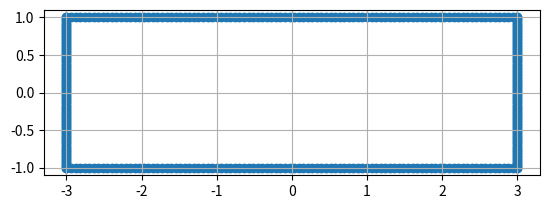

Write the Python code that produced this figure.
import numpy as np
import matplotlib.pyplot as plt

def create_boom(N, w, h):
    bottom = np.column_stack((np.linspace(-w/2, w/2, int(N/4)), -h/2*np.ones(int(N/4))))
    top = np.column_stack((np.linspace(-w/2, w/2, int(N/4)), h/2*np.ones(int(N/4))))
    left = np.column_stack((-w/2*np.ones(int(N/4)), np.linspace(-h/2, h/2, int(N/4))))
    right = np.column_stack((w/2*np.ones(int(N/4)), np.linspace(-h/2, h/2, int(N/4))))

    boom = np.vstack((bottom, right, top, left))
    return boom

def sec_prop():

    return Ixx, Iyy

boom = create_boom(400, 6, 2)
plt.scatter(boom[:,0], boom[:,1])
ax = plt.gca()
ax.set_aspect('equal', adjustable='box')
plt.grid()
plt.show()
